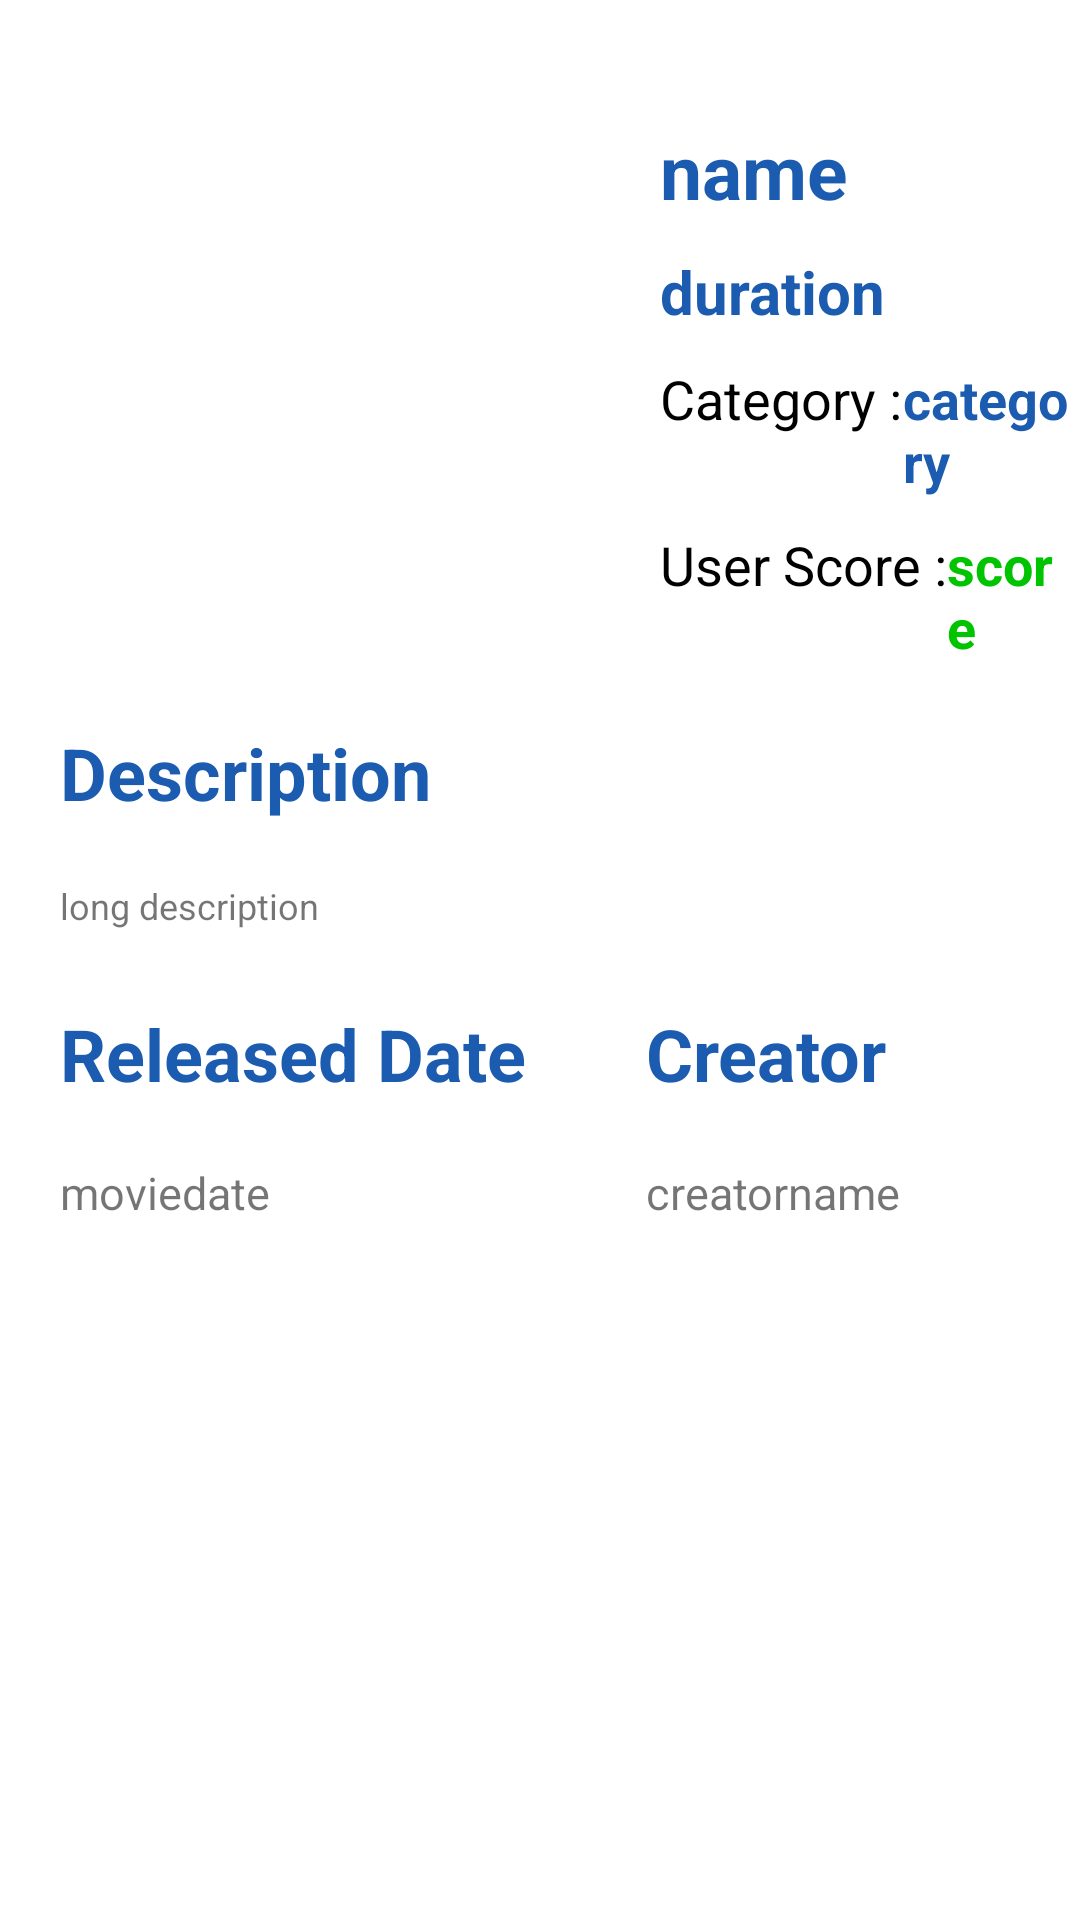

Android layout source for this screen:
<!-- AndroidManifest.xml: application theme Theme.MovieCatalogueApp -->
<!-- res/layout/activity_detail.xml -->
<?xml version="1.0" encoding="utf-8"?>
    <LinearLayout xmlns:android="http://schemas.android.com/apk/res/android"
        style="@style/match_layout"
        android:orientation="vertical">

        <LinearLayout
            style="@style/wrap_layout"

            android:orientation="horizontal">

            <ImageView
                android:id="@+id/img_item"
                android:layout_width="200dp"
                android:layout_height="200dp"
                android:layout_margin="10dp"
                android:layout_marginEnd="0dp"
                android:contentDescription="@string/todo"
                android:src="@drawable/ic_broken_image_black" />

            <LinearLayout
                style="@style/wrap_layout"
                android:layout_marginTop="20dp"
                android:orientation="vertical">

                <LinearLayout
                    style="@style/default_layout"
                    android:layout_marginTop="20dp"
                    android:layout_marginEnd="30dp"
                    android:orientation="vertical">


                    <TextView
                        android:id="@+id/tv_item_name"
                        style="@style/wrap_layout"
                        android:text="@string/name"
                        android:textColor="@color/blue"
                        android:textSize="25sp"
                        android:textStyle="bold" />
                </LinearLayout>

                <LinearLayout
                    style="@style/default_layout"
                    android:layout_marginTop="10dp"
                    android:orientation="horizontal">


                    <TextView
                        android:id="@+id/tv_Item_duration"
                        style="@style/wrap_layout"
                        android:text="@string/duration"
                        android:textColor="@color/blue"
                        android:textSize="20sp"
                        android:textStyle="bold" />
                </LinearLayout>

                <LinearLayout
                    style="@style/default_layout"
                    android:layout_marginTop="10dp"
                    android:orientation="horizontal">

                    <TextView
                        style="@style/wrap_layout"
                        android:text="@string/category"
                        android:textColor="@color/black"
                        android:textSize="18sp" />

                    <TextView
                        android:id="@+id/tv_category"
                        style="@style/wrap_layout"
                        android:text="@string/categorys"
                        android:textColor="@color/blue"
                        android:textSize="18sp"
                        android:textStyle="bold" />
                </LinearLayout>

                <LinearLayout
                    style="@style/default_layout"
                    android:layout_marginTop="10dp"
                    android:orientation="horizontal">

                    <TextView
                        style="@style/wrap_layout"
                        android:text="@string/user_score"
                        android:textSize="18sp"
                        android:textColor="@color/black"/>

                    <TextView
                        android:id="@+id/tv_Item_score"
                        style="@style/wrap_layout"
                        android:text="@string/score"
                        android:textColor="@color/green"
                        android:textSize="18sp"
                        android:textStyle="bold" />
                </LinearLayout>

            </LinearLayout>


        </LinearLayout>

        <TextView
            style="@style/wrap_layout"
            android:layout_margin="20dp"
            android:text="@string/description"
            android:textSize="24sp"
            android:textColor="@color/blue"
            android:textStyle="bold" />

        <TextView
            android:id="@+id/tv_item_desc"
            style="@style/wrap_layout"
            android:layout_marginStart="20dp"
             android:layout_marginBottom="5dp"
            android:text="@string/long_description"
            android:textSize="12sp" />

    <LinearLayout
        android:layout_width="match_parent"
        android:layout_height="wrap_content"
        android:orientation="horizontal">

        <LinearLayout
            android:layout_width="wrap_content"
            android:layout_height="wrap_content"
            android:orientation="vertical">

            <TextView
                style="@style/wrap_layout"
                android:layout_margin="20dp"
                android:text="@string/released_date"
                android:textSize="24sp"
                android:textColor="@color/blue"
                android:textStyle="bold" />

            <TextView
                android:id="@+id/tv_item_date"
                style="@style/wrap_layout"
                android:layout_marginStart="20dp"
                android:layout_marginBottom="10dp"
                android:text="@string/moviedate"
                android:textSize="15sp" />
        </LinearLayout>

        <LinearLayout
            android:layout_width="wrap_content"
            android:layout_height="wrap_content"
            android:orientation="vertical">

            <TextView
                style="@style/wrap_layout"
                android:layout_margin="20dp"
                android:text="@string/creator"
                android:textSize="24sp"
                android:textStyle="bold"
                android:textColor="@color/blue"/>

            <TextView
                android:id="@+id/tv_Item_creator"
                style="@style/wrap_layout"
                android:layout_marginStart="20dp"
                android:layout_marginBottom="20dp"
                android:text="@string/creatorname"
                android:textSize="15sp" />
        </LinearLayout>

    </LinearLayout>


</LinearLayout>
<!-- resources referenced by this layout -->
<resources>
  <color name="black">#FF000000</color>
  <color name="blue">#1C5CB0</color>
  <color name="green">#00c400</color>
  <string name="category">Category :</string>
  <string name="categorys">category</string>
  <string name="creator">Creator</string>
  <string name="creatorname">creatorname</string>
  <string name="description">Description</string>
  <string name="duration">duration</string>
  <string name="long_description">long description</string>
  <string name="moviedate">moviedate</string>
  <string name="name">name</string>
  <string name="released_date">Released Date</string>
  <string name="score">score</string>
  <string name="todo">todo</string>
  <string name="user_score">User Score :</string>
  <style name="default_layout">
          <item name="android:layout_width">match_parent</item>
          <item name="android:layout_height">wrap_content</item>
      </style>
  <style name="match_layout">
          <item name="android:layout_width">match_parent</item>
          <item name="android:layout_height">match_parent</item>
      </style>
  <style name="wrap_layout">
          <item name="android:layout_width">wrap_content</item>
          <item name="android:layout_height">wrap_content</item>
      </style>
  <style name="Theme.MovieCatalogueApp" parent="Theme.MaterialComponents.DayNight.DarkActionBar">
          
          <item name="colorPrimary">@color/blue</item>
          <item name="colorPrimaryVariant">@color/blue</item>
          <item name="colorOnPrimary">@color/white</item>
          
          <item name="colorSecondary">@color/teal_200</item>
          <item name="colorSecondaryVariant">@color/teal_700</item>
          <item name="colorOnSecondary">@color/black</item>
          
          <item name="android:statusBarColor" tools:targetApi="l">?attr/colorPrimaryVariant</item>
          
      </style>
  <color name="white">#FFFFFFFF</color>
  <color name="teal_200">#FF03DAC5</color>
  <color name="teal_700">#FF018786</color>
</resources>
